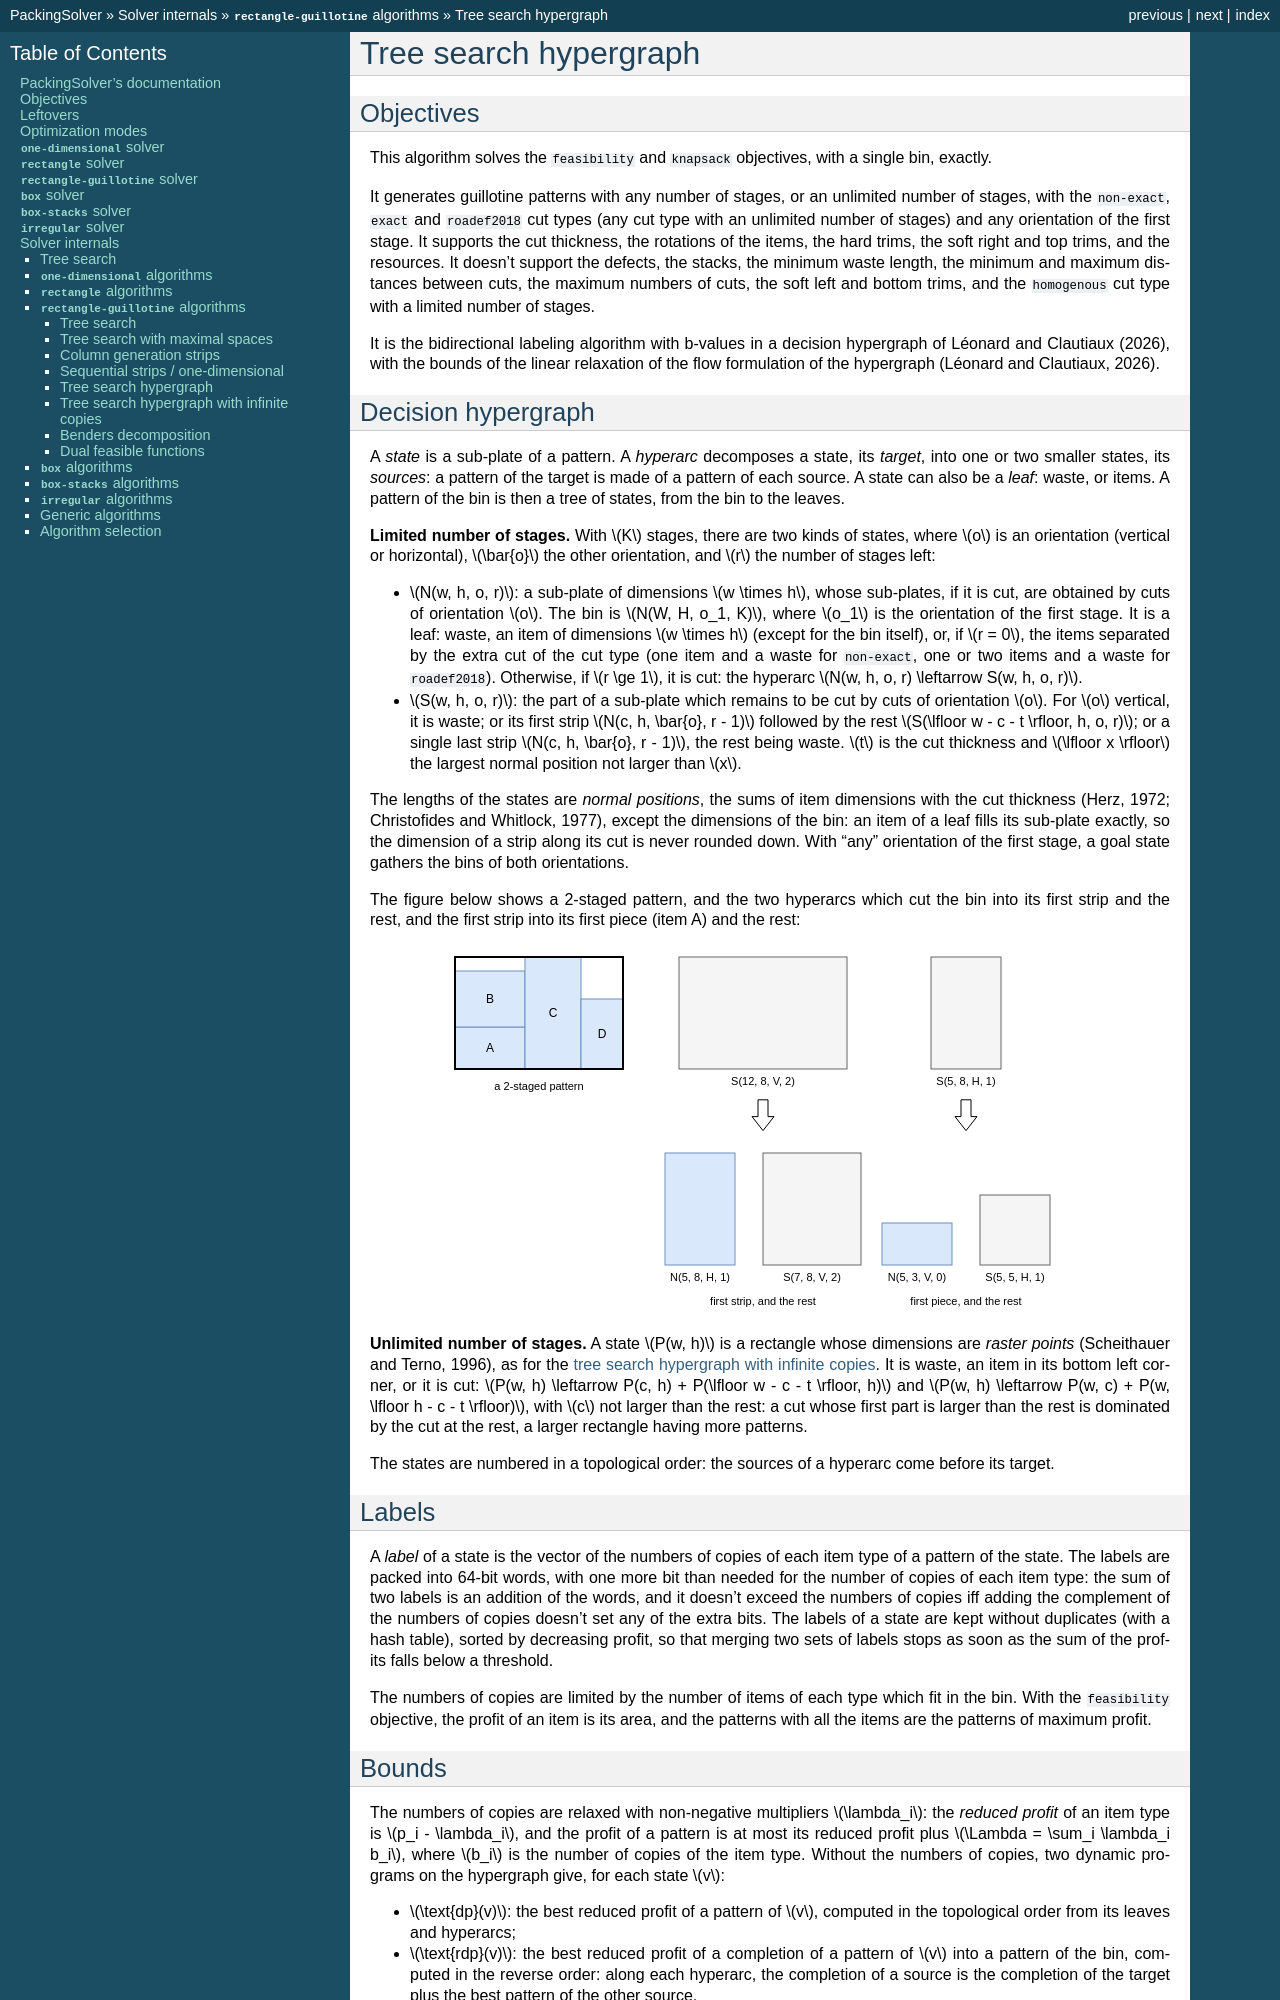

repository: fontanf/packingsolver · page: internals/rectangleguillotine/tree_search_hypergraph.html · generator: sphinx

.. _internals_rectangleguillotine_tree_search_hypergraph:

Tree search hypergraph
======================

Objectives
----------

This algorithm solves the :code:`feasibility` and :code:`knapsack` objectives, with a single bin, exactly.

It generates guillotine patterns with any number of stages, or an unlimited number of stages, with the :code:`non-exact`, :code:`exact` and :code:`roadef2018` cut types (any cut type with an unlimited number of stages) and any orientation of the first stage. It supports the cut thickness, the rotations of the items, the hard trims, the soft right and top trims, and the resources. It doesn't support the defects, the stacks, the minimum waste length, the minimum and maximum distances between cuts, the maximum numbers of cuts, the soft left and bottom trims, and the :code:`homogenous` cut type with a limited number of stages.

It is the bidirectional labeling algorithm with b-values in a decision hypergraph of Léonard and Clautiaux (2026), with the bounds of the linear relaxation of the flow formulation of the hypergraph (Léonard and Clautiaux, 2026).

Decision hypergraph
-------------------

A *state* is a sub-plate of a pattern. A *hyperarc* decomposes a state, its *target*, into one or two smaller states, its *sources*: a pattern of the target is made of a pattern of each source. A state can also be a *leaf*: waste, or items. A pattern of the bin is then a tree of states, from the bin to the leaves.

**Limited number of stages.** With :math:`K` stages, there are two kinds of states, where :math:`o` is an orientation (vertical or horizontal), :math:`\bar{o}` the other orientation, and :math:`r` the number of stages left:

* :math:`N(w, h, o, r)`: a sub-plate of dimensions :math:`w \times h`, whose sub-plates, if it is cut, are obtained by cuts of orientation :math:`o`. The bin is :math:`N(W, H, o_1, K)`, where :math:`o_1` is the orientation of the first stage. It is a leaf: waste, an item of dimensions :math:`w \times h` (except for the bin itself), or, if :math:`r = 0`, the items separated by the extra cut of the cut type (one item and a waste for :code:`non-exact`, one or two items and a waste for :code:`roadef2018`). Otherwise, if :math:`r \ge 1`, it is cut: the hyperarc :math:`N(w, h, o, r) \leftarrow S(w, h, o, r)`.
* :math:`S(w, h, o, r)`: the part of a sub-plate which remains to be cut by cuts of orientation :math:`o`. For :math:`o` vertical, it is waste; or its first strip :math:`N(c, h, \bar{o}, r - 1)` followed by the rest :math:`S(\lfloor w - c - t \rfloor, h, o, r)`; or a single last strip :math:`N(c, h, \bar{o}, r - 1)`, the rest being waste. :math:`t` is the cut thickness and :math:`\lfloor x \rfloor` the largest normal position not larger than :math:`x`.

The lengths of the states are *normal positions*, the sums of item dimensions with the cut thickness (Herz, 1972; Christofides and Whitlock, 1977), except the dimensions of the bin: an item of a leaf fills its sub-plate exactly, so the dimension of a strip along its cut is never rounded down. With "any" orientation of the first stage, a goal state gathers the bins of both orientations.

The figure below shows a 2-staged pattern, and the two hyperarcs which cut the bin into its first strip and the rest, and the first strip into its first piece (item A) and the rest:

.. image:: ../../img/rectangleguillotine_tree_search_hypergraph_states.svg
   :align: center

**Unlimited number of stages.** A state :math:`P(w, h)` is a rectangle whose dimensions are *raster points* (Scheithauer and Terno, 1996), as for the :ref:`tree search hypergraph with infinite copies <internals_rectangleguillotine_tree_search_hypergraph_infinite_copies>`. It is waste, an item in its bottom left corner, or it is cut: :math:`P(w, h) \leftarrow P(c, h) + P(\lfloor w - c - t \rfloor, h)` and :math:`P(w, h) \leftarrow P(w, c) + P(w, \lfloor h - c - t \rfloor)`, with :math:`c` not larger than the rest: a cut whose first part is larger than the rest is dominated by the cut at the rest, a larger rectangle having more patterns.

The states are numbered in a topological order: the sources of a hyperarc come before its target.

Labels
------

A *label* of a state is the vector of the numbers of copies of each item type of a pattern of the state. The labels are packed into 64-bit words, with one more bit than needed for the number of copies of each item type: the sum of two labels is an addition of the words, and it doesn't exceed the numbers of copies iff adding the complement of the numbers of copies doesn't set any of the extra bits. The labels of a state are kept without duplicates (with a hash table), sorted by decreasing profit, so that merging two sets of labels stops as soon as the sum of the profits falls below a threshold.

The numbers of copies are limited by the number of items of each type which fit in the bin. With the :code:`feasibility` objective, the profit of an item is its area, and the patterns with all the items are the patterns of maximum profit.
